Run: headless pygame with SDL's dummy video driver; simulated clock (each Clock.tick advances the game by its frame time, no real sleeping); random seed 0; keys injected as events and as key.get_pressed() state; no mouse input.
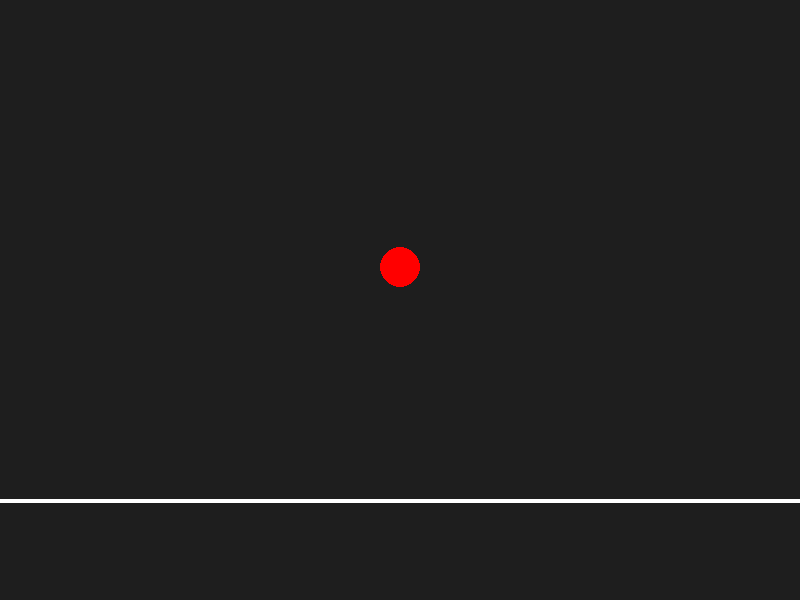
Frame 1 of 4 · flips 1–60 · no input
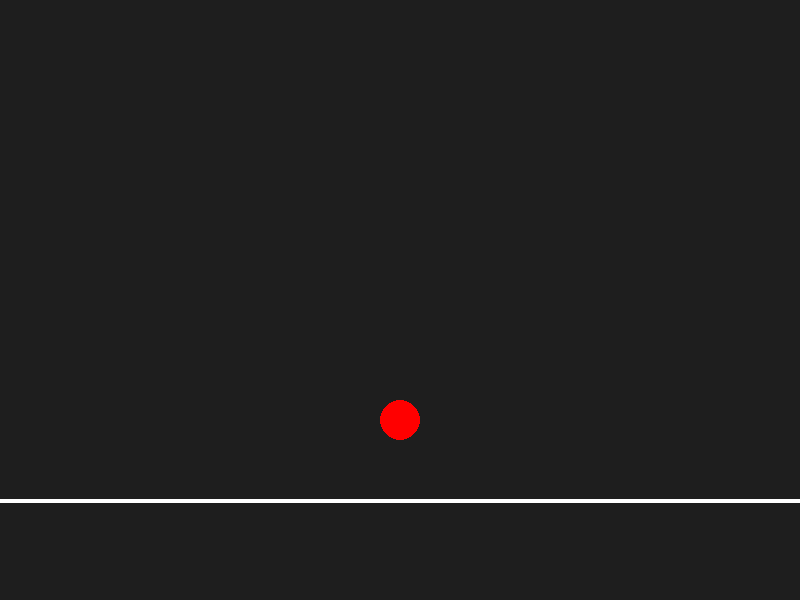
Frame 2 of 4 · flips 61–180 · tapped SPACE, RETURN · held RIGHT (→), D
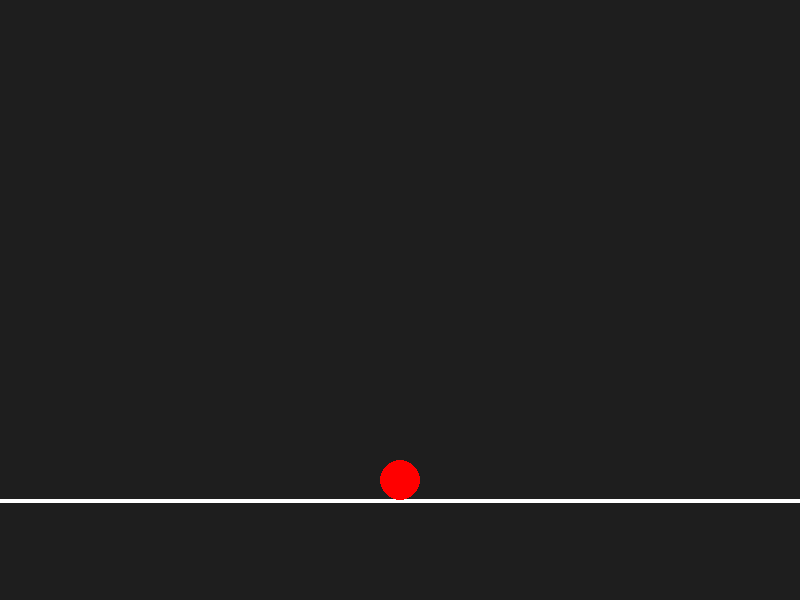
Frame 3 of 4 · flips 181–300 · held DOWN (↓), S
Frame 4 of 4 · flips 301–420 · held LEFT (←), A, UP (↑), W · screen unchanged from frame 3, image omitted

The pygame program that drew these frames:

import pygame
import sys

pygame.init()

#ekranı ayarlıyoruz
WIDTH = 800
HEIGHT = 600

screen = pygame.display.set_mode((WIDTH, HEIGHT))
pygame.display.set_caption("Physics Engine V1.0")

clock = pygame.time.Clock()

#topumuzu tanımlıyoruz x ve y değerlerini başlangıç için veriyoruz
ball_x = WIDTH // 2
ball_y = 100

radius = 20
# yer çekimi,ivme değerlerini veriyoruz
velocity_y = 0
gravity = 0.5
bounce = 0.8

ground = 500

running = True

while running:

   
    for event in pygame.event.get():
        if event.type == pygame.QUIT:
            running = False

    # asıl 
    velocity_y += gravity
    ball_y += velocity_y

    # Zemine çarptı mı?
    if ball_y + radius >= ground:
        ball_y = ground - radius
        velocity_y *= -bounce

        if abs(velocity_y) < 1:
            velocity_y = 0

    # ekrana yazıyoruz
    screen.fill((30, 30, 30))

    pygame.draw.line(screen, (255, 255, 255), (0, ground), (WIDTH, ground), 4)

    pygame.draw.circle(
        screen,
        (255, 0, 0),
        (int(ball_x), int(ball_y)),
        radius
    )

    pygame.display.flip()
    clock.tick(60)
# bitir
pygame.quit()
sys.exit()
